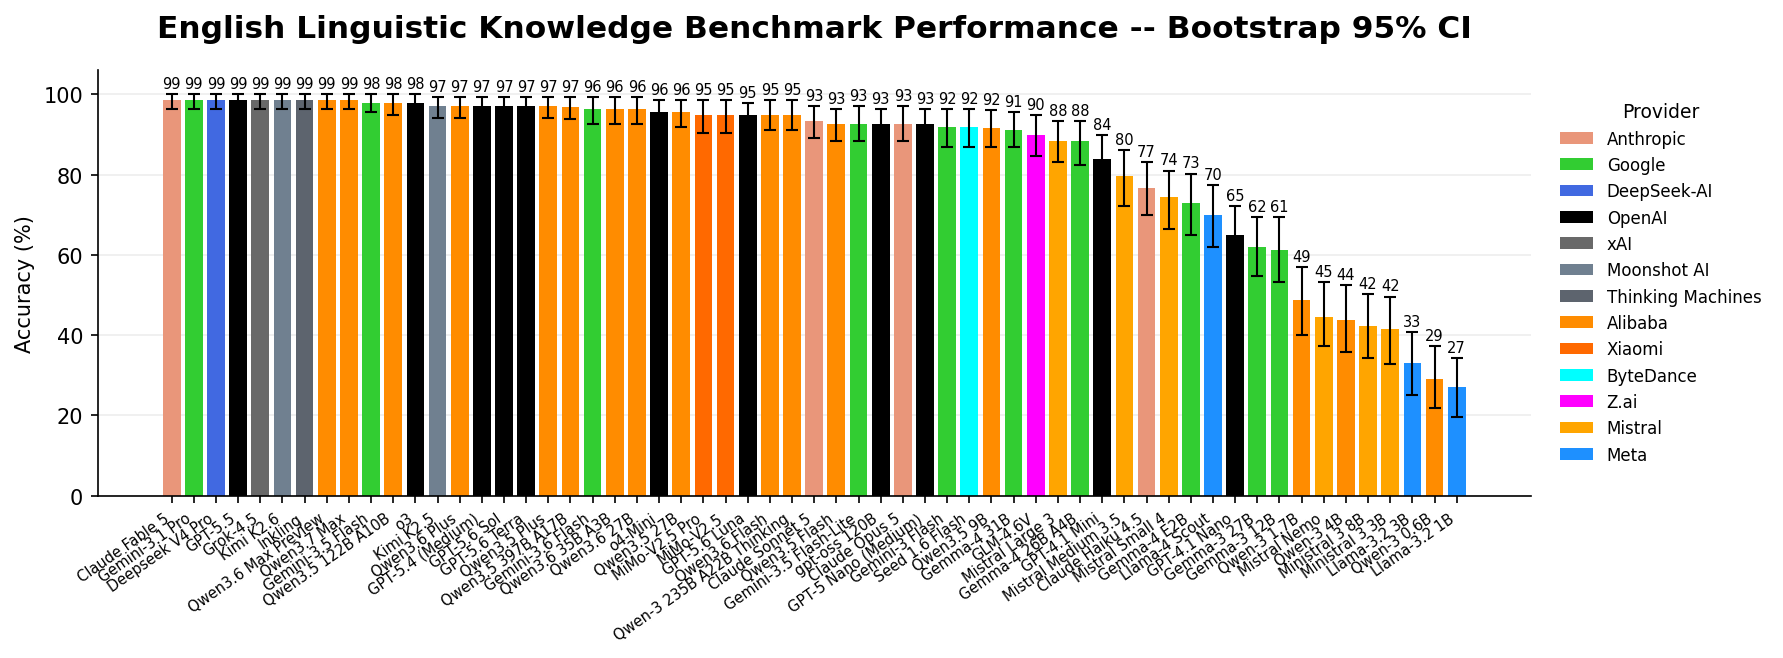

The table this chart was drawn from, first rows:
model, accuracy, ci_low, ci_high, n_bootstrap
claude-fable-5, 98.54, 96.35, 100.0, 1000
gemini-3.1-pro-preview, 98.54, 96.35, 100.0, 1000
deepseek-v4-pro, 98.54, 96.35, 100.0, 1000
gpt-5.5-2026-04-23-medium, 98.54, 96.35, 100.0, 1000
grok-4.5, 98.54, 96.35, 100.0, 1000
kimi-k2.6, 98.54, 96.35, 100.0, 1000
inkling, 98.54, 96.35, 100.0, 1000
qwen3.6-max-preview, 98.54, 96.35, 100.0, 1000
qwen3.7-max, 98.54, 96.35, 100.0, 1000
gemini-3.5-flash, 97.81, 95.62, 100.0, 1000
qwen3.5-122b-a10b, 97.81, 94.89, 100.0, 1000
o3-2025-04-16, 97.81, 94.89, 100.0, 1000
kimi-k2.5, 97.08, 94.16, 99.27, 1000
qwen3.6-plus, 97.08, 94.16, 99.27, 1000
gpt-5.4-2026-03-05-medium, 97.08, 94.16, 99.27, 1000
gpt-5.6-sol, 97.08, 94.16, 99.27, 1000
gpt-5.6-terra, 97.08, 94.16, 99.27, 1000
qwen3.5-plus-02-15, 97.08, 94.16, 99.27, 1000
qwen3.5-397b-a17b, 96.95, 93.85, 99.25, 1000
gemini-3.6-flash, 96.35, 92.7, 99.27, 1000
qwen3.6-35b-a3b, 96.35, 92.7, 99.27, 1000
qwen3.6-27b, 96.3, 92.7, 99.26, 1000
o4-mini-2025-04-16, 95.62, 91.97, 98.54, 1000
qwen3.5-27b, 95.62, 91.95, 98.54, 1000
mimo-v2.5-pro, 94.89, 90.51, 98.54, 1000
mimo-v2.5, 94.89, 90.51, 98.54, 1000
gpt-5.6-luna, 94.89, 91.24, 97.83, 1000
qwen3.6-flash, 94.89, 91.24, 98.54, 1000
qwen3-235b-a22b-thinking-2507, 94.85, 91.18, 98.53, 1000
claude-sonnet-5, 93.43, 89.05, 97.08, 1000
qwen3.5-flash-02-23, 92.7, 88.32, 96.35, 1000
gemini-3.5-flash-lite, 92.7, 88.32, 97.08, 1000
fw-gpt-oss-120b, 92.7, 88.32, 96.37, 1000
claude-opus-5, 92.7, 88.32, 97.08, 1000
gpt-5-nano-2025-08-07-medium, 92.7, 88.32, 96.35, 1000
gemini-3-flash-preview, 91.97, 86.86, 96.35, 1000
seed-1.6-flash, 91.97, 86.86, 96.35, 1000
qwen3.5-9b, 91.73, 86.86, 96.18, 1000
gemma-4-31b-it, 91.24, 86.86, 95.62, 1000
glm-4.6v, 89.78, 84.67, 94.89, 1000
mistral-large-3-2512, 88.32, 83.21, 93.43, 1000
gemma-4-26b-a4b-it, 88.32, 82.48, 93.43, 1000
gpt-4.1-mini, 83.94, 77.37, 89.78, 1000
mistral-medium-3-5, 79.56, 72.26, 86.13, 1000
claude-haiku-4-5-20251001, 76.64, 70.07, 83.21, 1000
mistral-small-2603, 74.45, 66.42, 81.04, 1000
hf-gemma-4-e2b-it-gguf-bf16, 72.99, 64.96, 80.29, 1000
llama-4-scout-instruct-basic, 70.07, 62.04, 77.37, 1000
gpt-4.1-nano, 64.96, 57.66, 72.26, 1000
gemma-3-27b, 62.04, 54.73, 69.34, 1000
gemma-3-12b-it, 61.31, 53.28, 69.34, 1000
hf-qwen3-1-7b, 48.91, 40.15, 56.93, 1000
mistral-nemo-instruct-2407-fp8, 44.53, 37.21, 53.28, 1000
hf-qwen3-4b, 43.8, 35.77, 52.55, 1000
ministral-3-8b-2512, 42.34, 34.31, 50.36, 1000
ministral-3-3b-2512, 41.61, 32.85, 49.64, 1000
llama-v3p2-3b-instruct-bf16, 33.09, 25.0, 40.88, 1000
hf-qwen3-0-6b, 29.2, 21.9, 37.23, 1000
llama-v3p2-1b-instruct-bf16, 27.01, 19.71, 34.31, 1000
